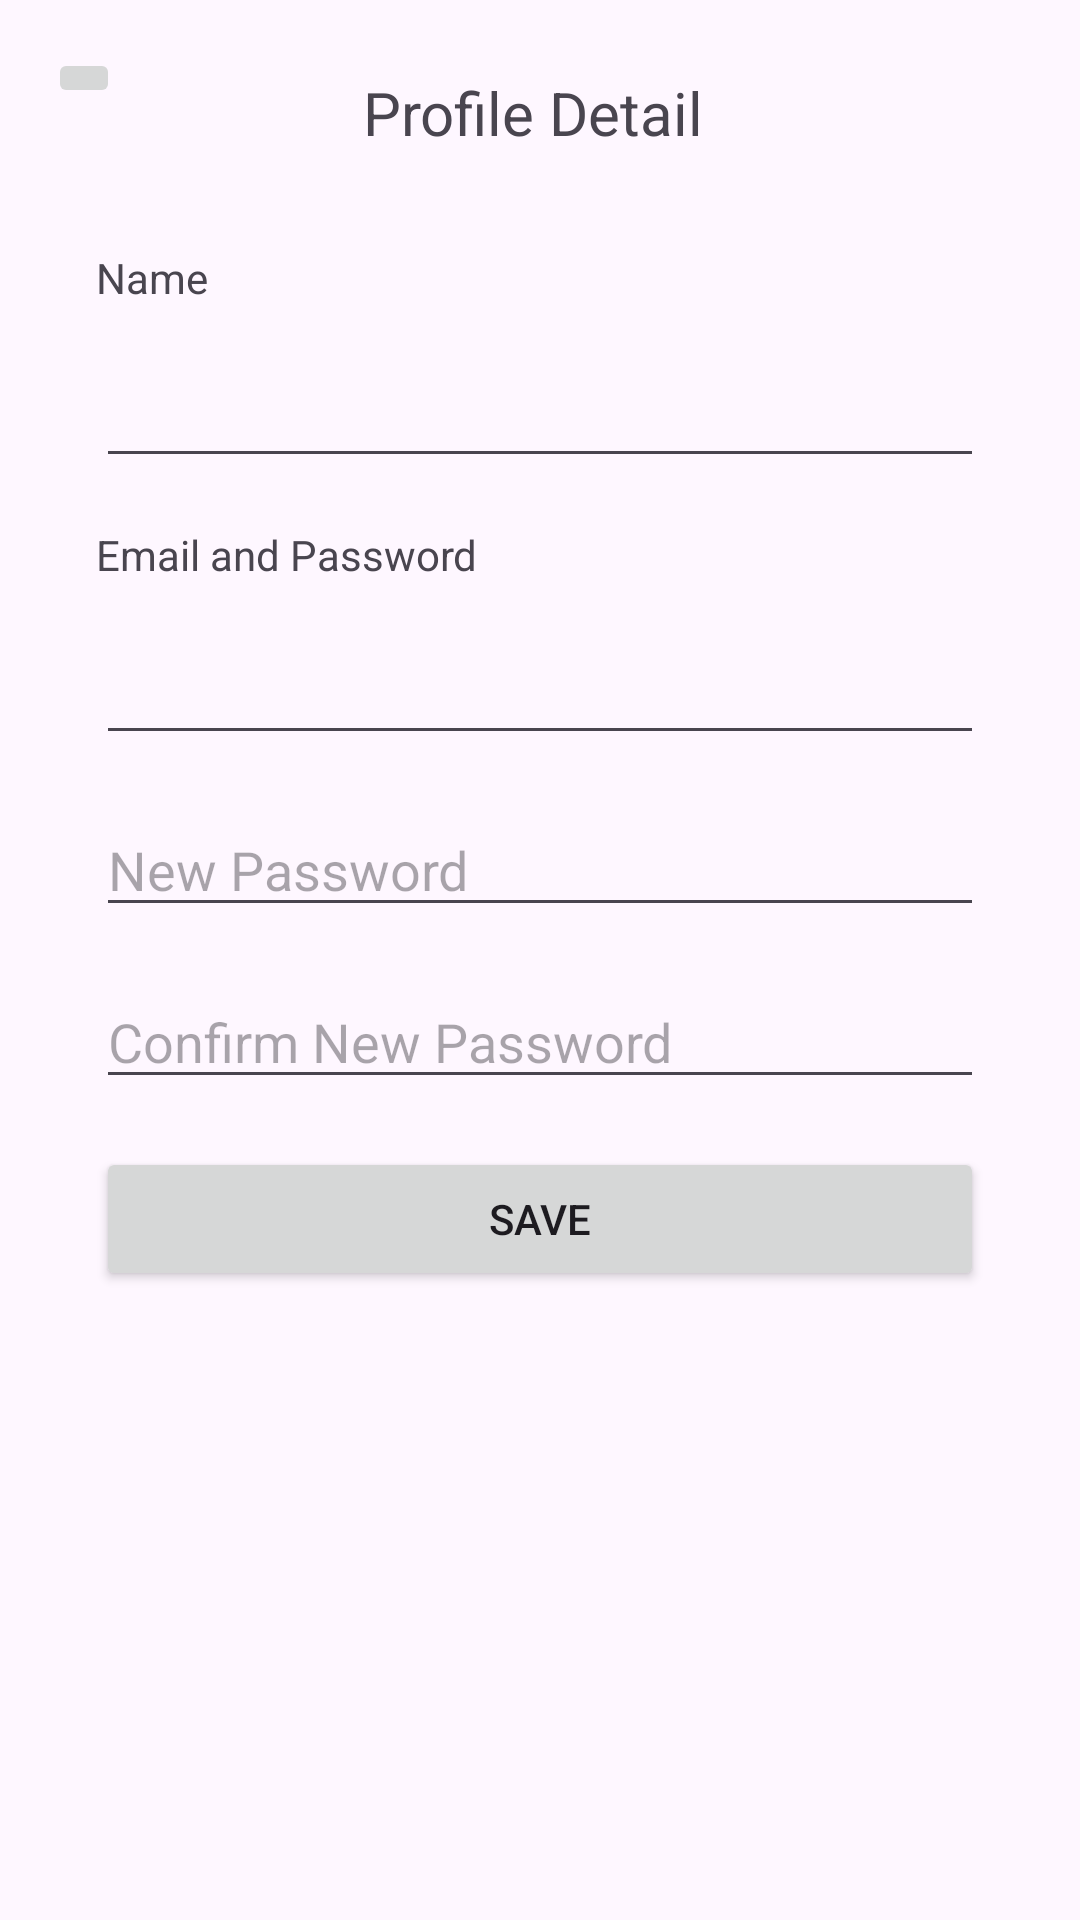

Reconstruct the res/layout file that produces this screen, plus the resources it refers to.
<!-- AndroidManifest.xml: application theme Theme.Mad_assignment -->
<!-- res/layout/fragment_host_edit_profile.xml -->
<?xml version="1.0" encoding="utf-8"?>
<androidx.constraintlayout.widget.ConstraintLayout xmlns:android="http://schemas.android.com/apk/res/android"
    xmlns:app="http://schemas.android.com/apk/res-auto"
    xmlns:tools="http://schemas.android.com/tools"
    android:id="@+id/frameLayout10"
    android:layout_width="match_parent"
    android:layout_height="match_parent"
    tools:context=".main.HostEditProfileFragment">

    <ImageView
        android:id="@+id/imgHostProfileDetailPicture"
        android:layout_width="wrap_content"
        android:layout_height="wrap_content"
        android:layout_marginTop="16dp"
        app:layout_constraintEnd_toEndOf="parent"
        app:layout_constraintStart_toStartOf="parent"
        app:layout_constraintTop_toBottomOf="@+id/lblProfileDetail"
        tools:src="@tools:sample/avatars" />

    <TextView
        android:id="@+id/lblProfileDetail"
        android:layout_width="wrap_content"
        android:layout_height="wrap_content"
        android:layout_marginStart="16dp"
        android:layout_marginTop="24dp"
        android:layout_marginEnd="16dp"
        android:text="Profile Detail"
        android:textSize="20sp"
        app:layout_constraintEnd_toEndOf="parent"
        app:layout_constraintHorizontal_bias="0.373"
        app:layout_constraintStart_toEndOf="@+id/btnBackToHostProfile"
        app:layout_constraintTop_toTopOf="parent" />

    <ImageButton
        android:id="@+id/btnBackToHostProfile"
        android:layout_width="wrap_content"
        android:layout_height="wrap_content"
        android:layout_marginStart="16dp"
        android:layout_marginTop="16dp"
        android:src="@drawable/baseline_arrow_back_ios_new_24"
        app:layout_constraintStart_toStartOf="parent"
        app:layout_constraintTop_toTopOf="parent" />

    <TextView
        android:id="@+id/lblProfileDetailHostName"
        android:layout_width="wrap_content"
        android:layout_height="wrap_content"
        android:layout_marginStart="32dp"
        android:layout_marginTop="16dp"
        android:text="Name"
        app:layout_constraintStart_toStartOf="parent"
        app:layout_constraintTop_toBottomOf="@+id/imgHostProfileDetailPicture" />

    <TextView
        android:id="@+id/lblProfileDetailHostEmailPwd"
        android:layout_width="wrap_content"
        android:layout_height="wrap_content"
        android:layout_marginStart="32dp"
        android:layout_marginTop="16dp"
        android:text="Email and Password"
        app:layout_constraintStart_toStartOf="parent"
        app:layout_constraintTop_toBottomOf="@+id/edtProfileDetailHostName" />

    <Button
        android:id="@+id/btnSaveHostProfile"
        android:layout_width="0dp"
        android:layout_height="wrap_content"
        android:layout_marginStart="32dp"
        android:layout_marginTop="16dp"
        android:layout_marginEnd="32dp"
        android:text="Save"
        app:cornerRadius="5dp"
        app:layout_constraintEnd_toEndOf="parent"
        app:layout_constraintStart_toStartOf="parent"
        app:layout_constraintTop_toBottomOf="@+id/edtProfileDetailHostConfirmPwd" />

    <EditText
        android:id="@+id/edtProfileDetailHostName"
        android:layout_width="0dp"
        android:layout_height="wrap_content"
        android:layout_marginStart="32dp"
        android:layout_marginTop="16dp"
        android:layout_marginEnd="32dp"
        android:ems="10"
        android:inputType="text"
        app:layout_constraintEnd_toEndOf="parent"
        app:layout_constraintStart_toStartOf="parent"
        app:layout_constraintTop_toBottomOf="@+id/lblProfileDetailHostName" />

    <EditText
        android:id="@+id/edtProfileDetailHostEmail"
        android:layout_width="0dp"
        android:layout_height="wrap_content"
        android:layout_marginStart="32dp"
        android:layout_marginTop="16dp"
        android:layout_marginEnd="32dp"
        android:ems="10"
        android:inputType="textEmailAddress"
        app:layout_constraintEnd_toEndOf="parent"
        app:layout_constraintStart_toStartOf="parent"
        app:layout_constraintTop_toBottomOf="@+id/lblProfileDetailHostEmailPwd" />

    <EditText
        android:id="@+id/edtProfileDetailHostPwd"
        android:layout_width="0dp"
        android:layout_height="wrap_content"
        android:layout_marginStart="32dp"
        android:layout_marginTop="16dp"
        android:layout_marginEnd="32dp"
        android:ems="10"
        android:hint="New Password"
        android:inputType="textPassword"
        app:layout_constraintEnd_toEndOf="parent"
        app:layout_constraintStart_toStartOf="parent"
        app:layout_constraintTop_toBottomOf="@+id/edtProfileDetailHostEmail" />

    <EditText
        android:id="@+id/edtProfileDetailHostConfirmPwd"
        android:layout_width="0dp"
        android:layout_height="wrap_content"
        android:layout_marginStart="32dp"
        android:layout_marginTop="16dp"
        android:layout_marginEnd="32dp"
        android:ems="10"
        android:hint="Confirm New Password"
        android:inputType="textPassword"
        app:layout_constraintEnd_toEndOf="parent"
        app:layout_constraintStart_toStartOf="parent"
        app:layout_constraintTop_toBottomOf="@+id/edtProfileDetailHostPwd" />
</androidx.constraintlayout.widget.ConstraintLayout>
<!-- resources referenced by this layout -->
<resources>
  <style name="Theme.Mad_assignment" parent="Base.Theme.Mad_assignment" />
  <style name="Base.Theme.Mad_assignment" parent="Theme.Material3.DayNight.NoActionBar">
          
          <item name="colorPrimary">@color/colorPrimary</item>
          <item name="colorPrimaryDark">@color/colorPrimaryDark</item>
          <item name="colorAccent">@color/colorAccent</item>
      </style>
  <color name="colorPrimary">#3F51B5</color>
  <color name="colorPrimaryDark">#303F9F</color>
  <color name="colorAccent">#FF4081</color>
</resources>
